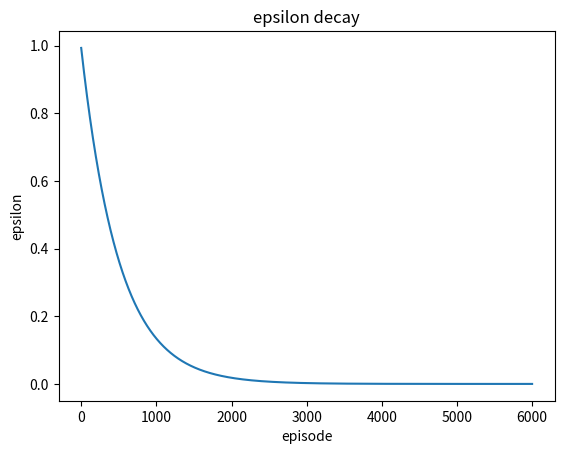

Generate this figure with matplotlib:
import numpy as np
import matplotlib.pyplot as plt


x = []
y = []

epsilon = 0.995
epsilon_discount= 0.998 


for i in range(6000):
    epsilon = epsilon*epsilon_discount
    x.append(i)
    y.append(epsilon)
   

plt.plot(x,y)
plt.xlabel('episode')
plt.ylabel('epsilon')
plt.title('epsilon decay')
plt.savefig('epsilon_decay.png')
plt.show()



